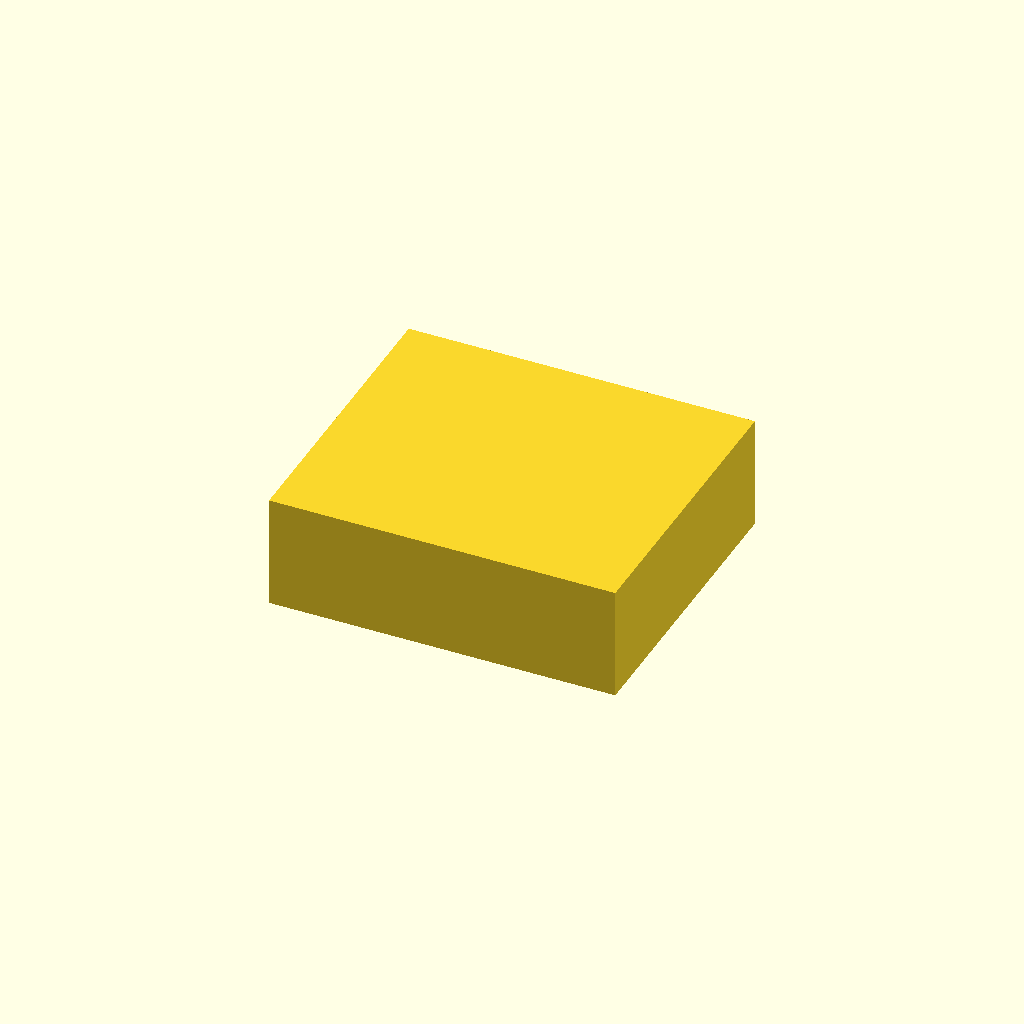
Cell 1: the model at its default parameters.
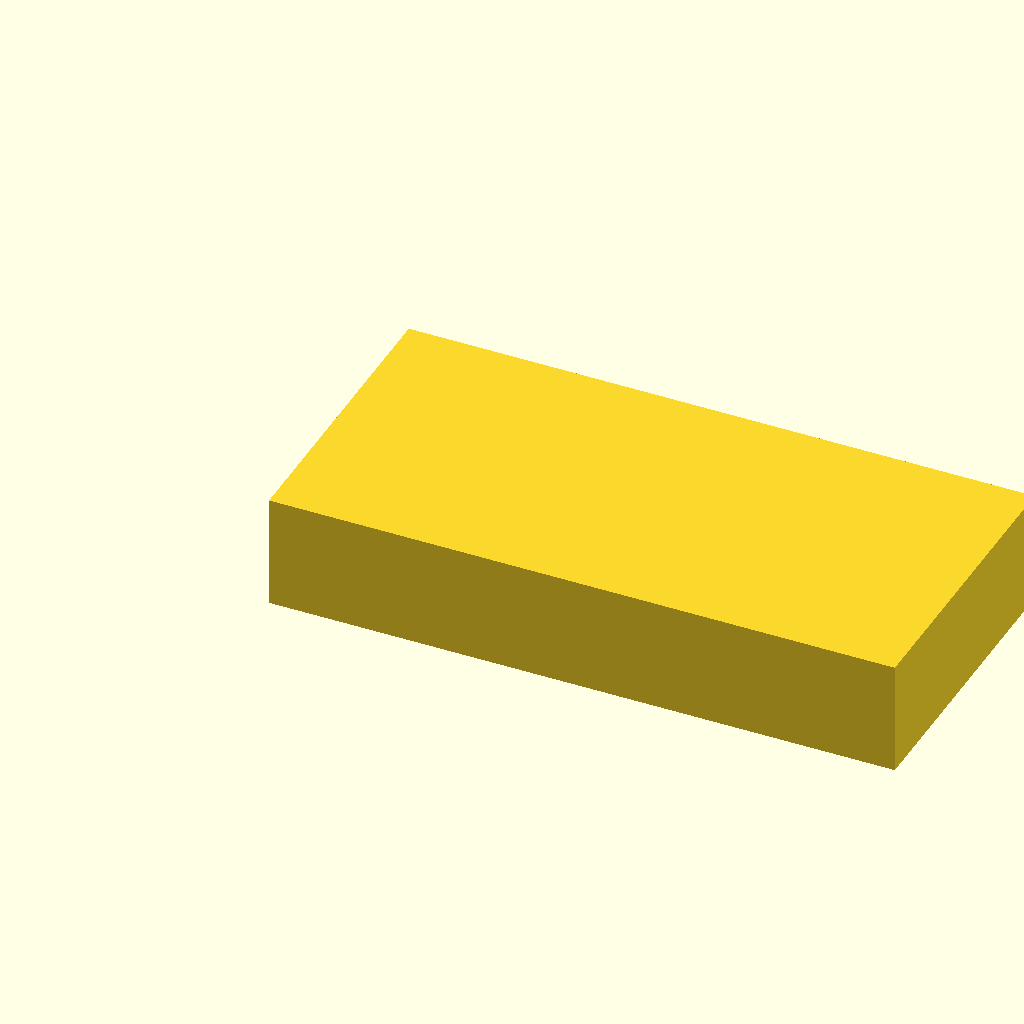
Cell 2: board_width = 42 (everything else at default).
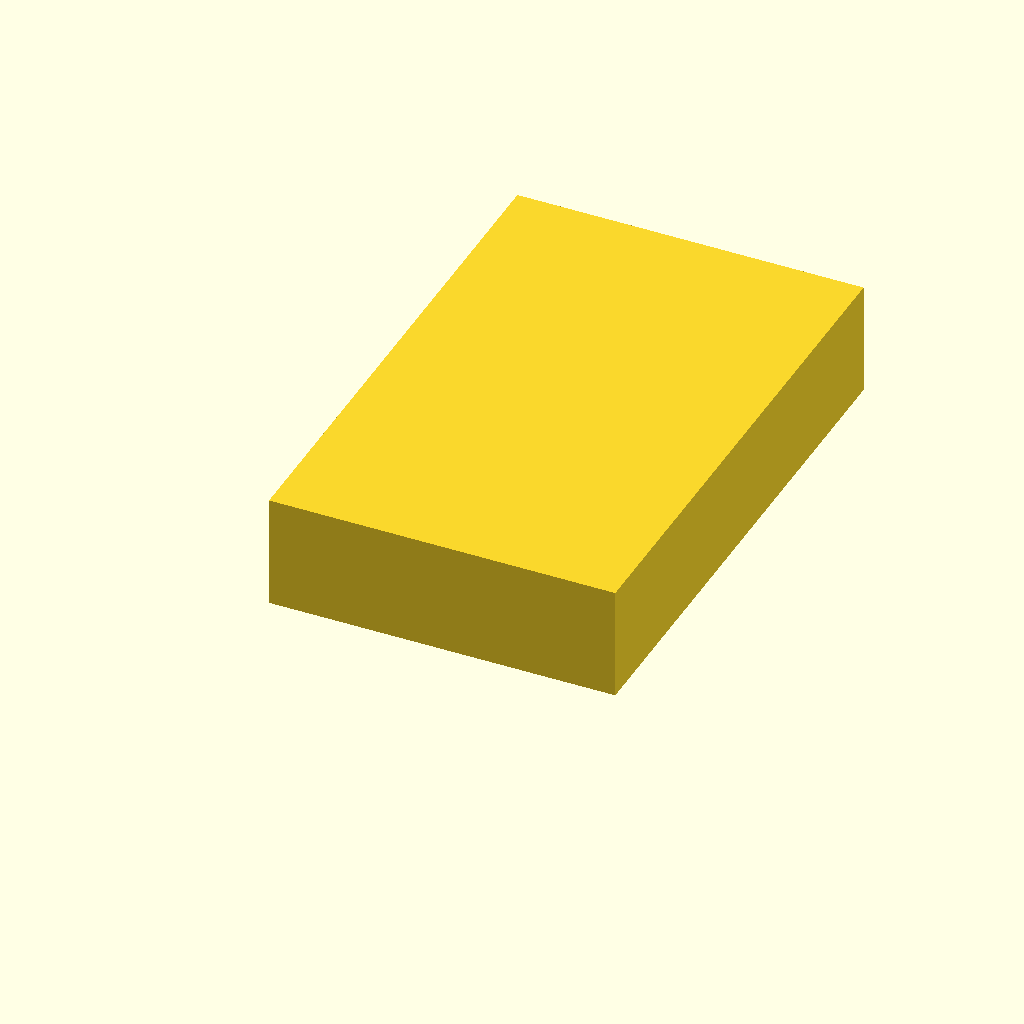
Cell 3: board_length = 35 (everything else at default).
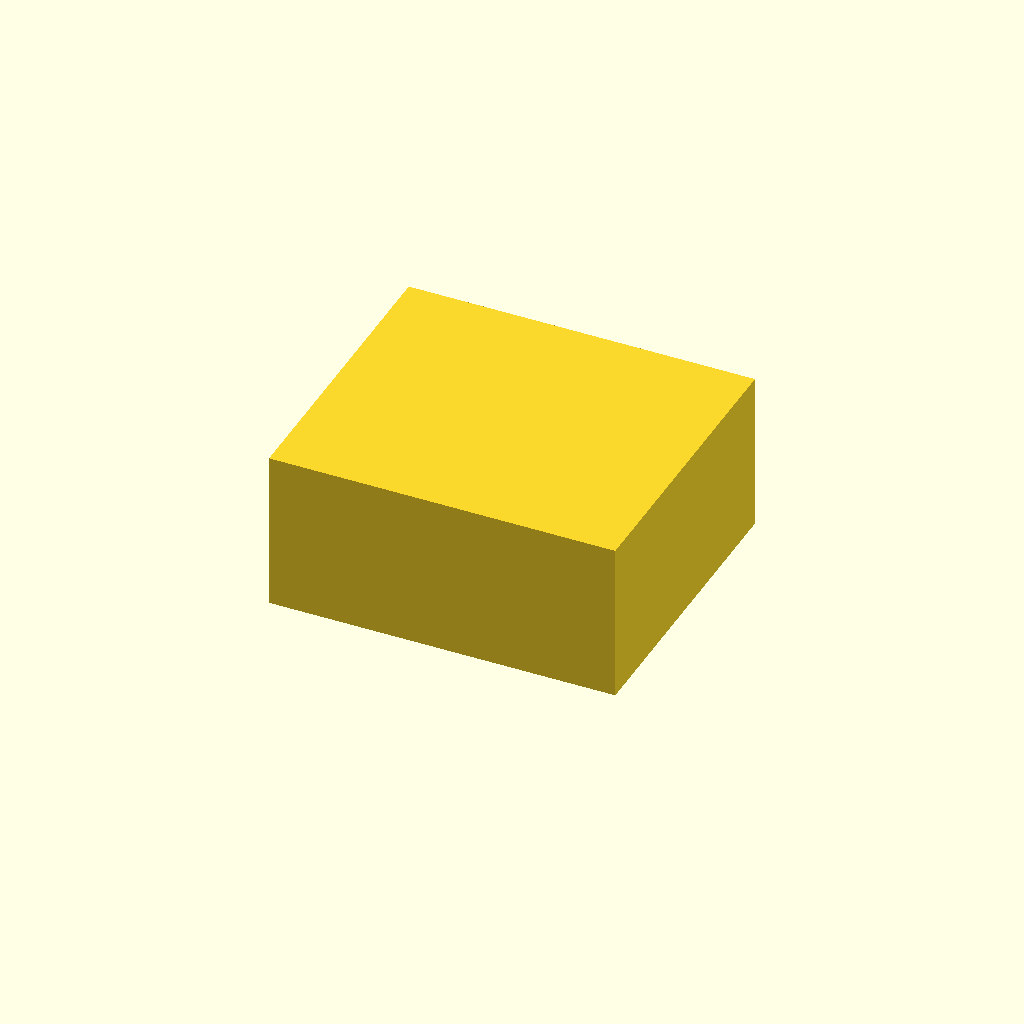
Cell 4: the same model with board_height = 7.
All cells are drawn from one camera (rotation 55°, 0°, 25°, orthographic, colour scheme Cornfield), so only the parameter changes between them.
The OpenSCAD source (enclosure.scad):
// Base dimensions (adjust as needed)
board_width = 21;
board_length = 17.5;
board_height = 3.5;

// Enclosure dimensions
enclosure_width = board_width + 5;
enclosure_length = board_length + 5;
enclosure_height = board_height + 5;

// Cutout for USB-C
usb_cutout_width = 10;
usb_cutout_height = 5;

module base() {
  translate([0, 0, 0]) cube([enclosure_width, enclosure_length, enclosure_height]);
}

module usb_cutout() {
  translate([enclosure_width/2 - usb_cutout_width/2, enclosure_length - 2, enclosure_height/2 - usb_cutout_height/2]) cube([usb_cutout_width, 3, usb_cutout_height]);
}

difference() {
    base();
    usb_cutout();
}
Customizer parameters (derived from the source; name, type, default, range or options):
board_width: number, default 21
board_length: number, default 17.5
board_height: number, default 3.5
usb_cutout_width: number, default 10
usb_cutout_height: number, default 5
